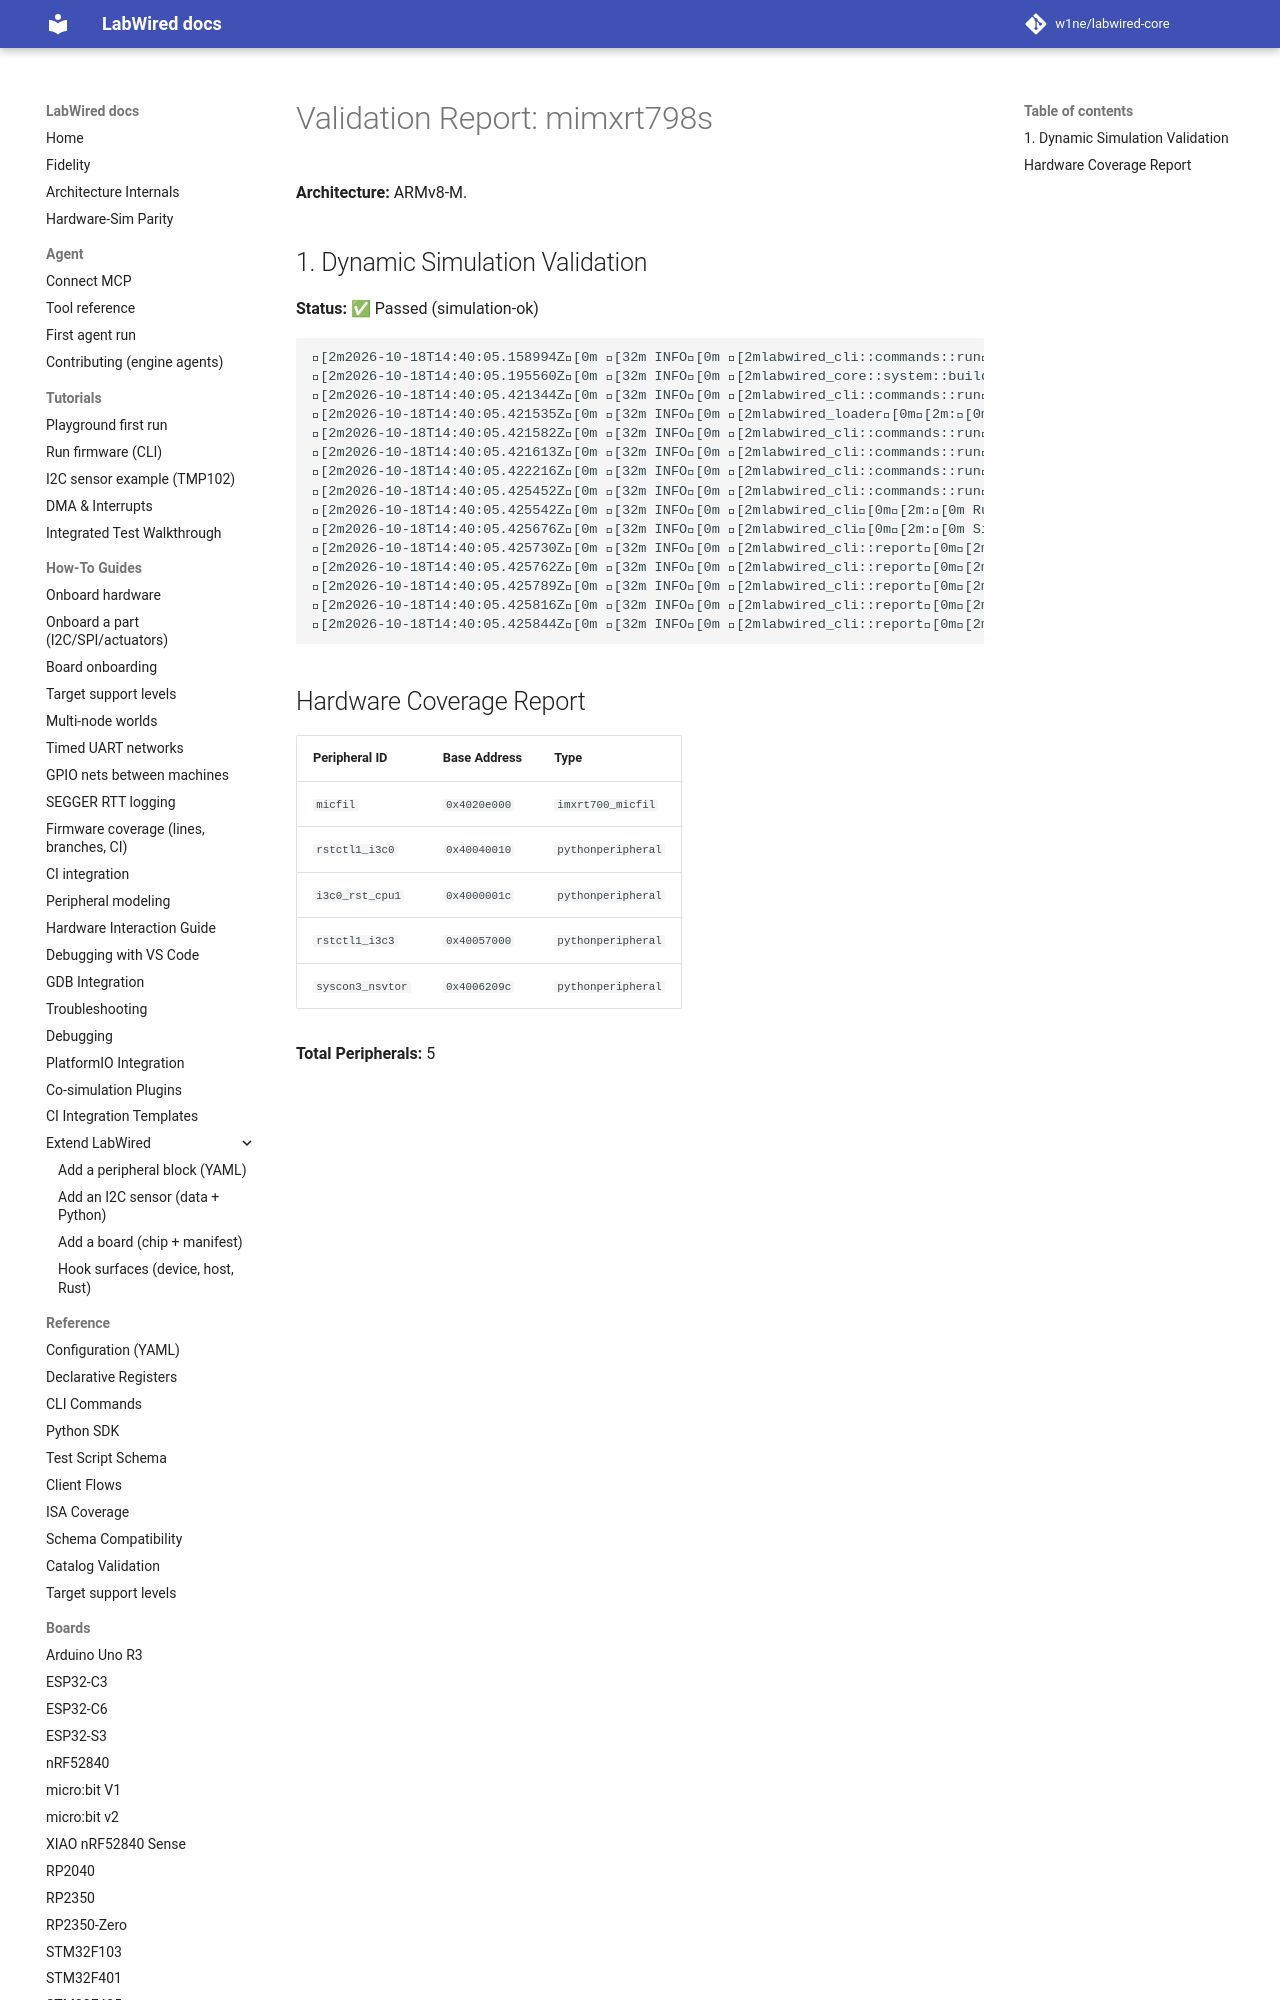

repository: MbedLabs/labwired-core · page: boards/mimxrt798s/index.html · generator: mkdocs

# Validation Report: mimxrt798s

**Architecture:** ARMv8-M.

## 1. Dynamic Simulation Validation
**Status:** ✅ Passed (simulation-ok)

```text
[2m2026-10-18T14:40:05.158994Z[0m [32m INFO[0m [2mlabwired_cli::commands::run[0m[2m:[0m Starting LabWired Simulator
[2m2026-10-18T14:40:05.195560Z[0m [32m INFO[0m [2mlabwired_core::system::builder[0m[2m:[0m Loading chip descriptor: ../../chips/onboarding/mimxrt798s.yaml
[2m2026-10-18T14:40:05.421344Z[0m [32m INFO[0m [2mlabwired_cli::commands::run[0m[2m:[0m Loading firmware: "/home/andrii/Projects/labwired-renode/core/tests/fixtures/uart-ok-thumbv7m.elf"
[2m2026-10-18T14:40:05.421535Z[0m [32m INFO[0m [2mlabwired_loader[0m[2m:[0m ELF Entry Point: 0x401
[2m2026-10-18T14:40:05.421582Z[0m [32m INFO[0m [2mlabwired_cli::commands::run[0m[2m:[0m Firmware Loaded Successfully!
[2m2026-10-18T14:40:05.421613Z[0m [32m INFO[0m [2mlabwired_cli::commands::run[0m[2m:[0m Entry Point: 0x401
[2m2026-10-18T14:40:05.422216Z[0m [32m INFO[0m [2mlabwired_cli::commands::run[0m[2m:[0m Starting Simulation
